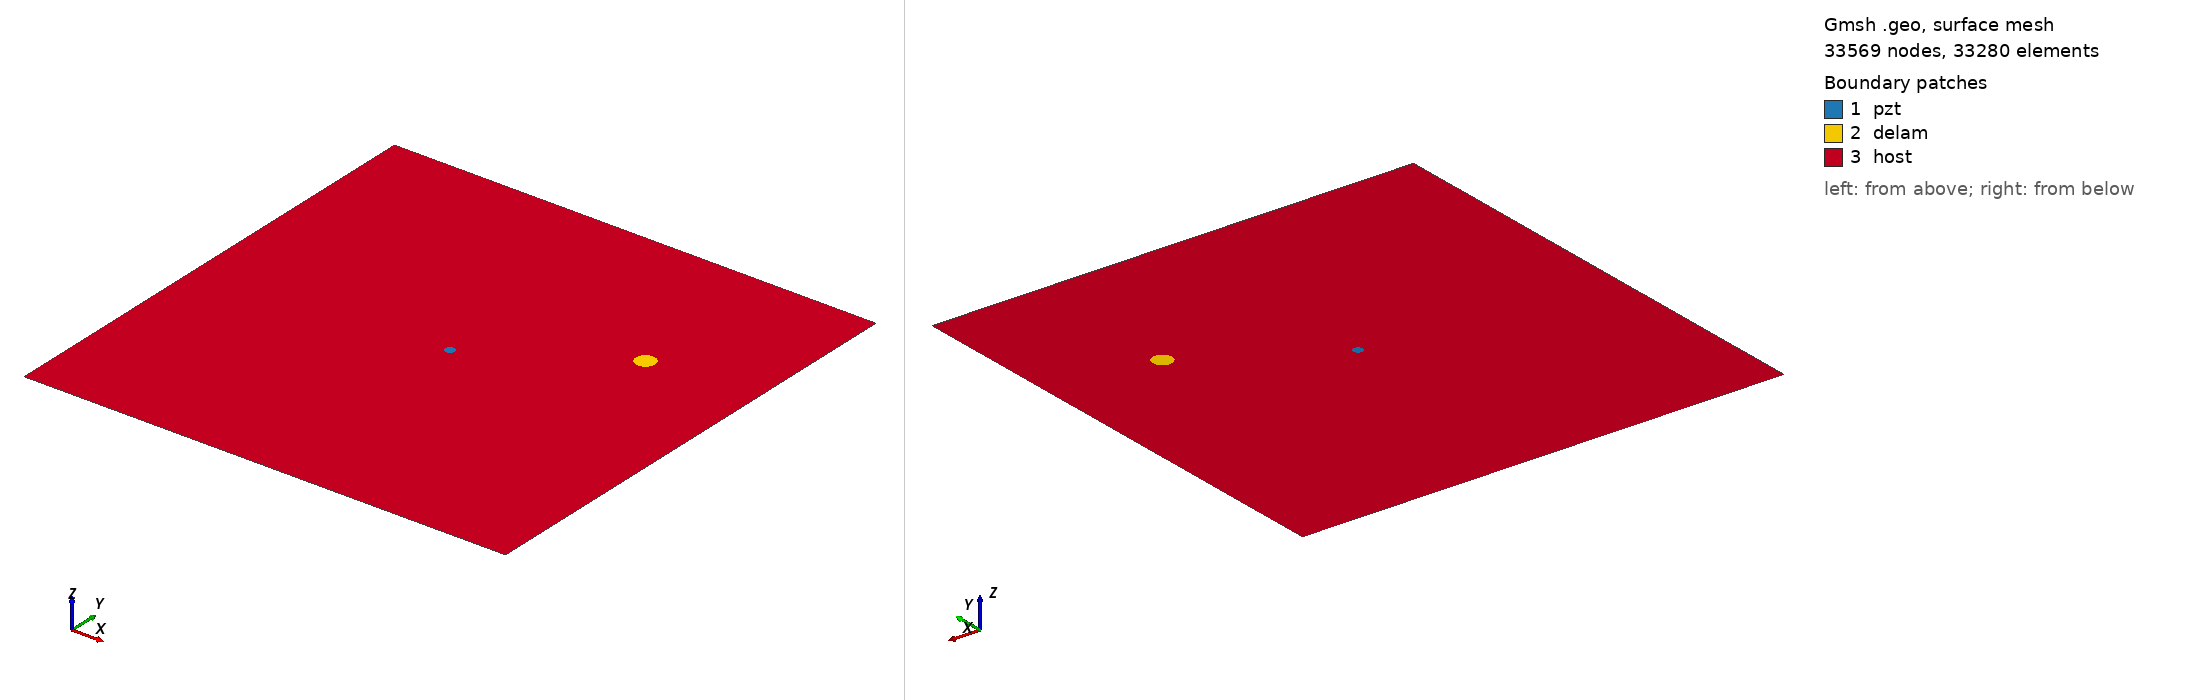

Gmsh geometry script, surface-meshed: 33569 nodes, 33280 surface elements. Boundary patches (legend numbers): 1 pzt, 2 delam, 3 host. Left view from above one corner, right view from below the opposite corner. Legend entries are the model's physical surfaces. The drawing asked Gmsh for element sizes between 1% and 20% of the model's largest extent; the script's own settings can give other sizes.

=== m2_146_delam1_position_no_68_a_10mm_b_10mm_angle_0.geo (drawn) ===
SetFactory("OpenCASCADE");
L=0.500000; 
W=0.500000; 
a=0.010000; 
b=0.010000; 
x=0.388889; 
y=0.333333; 
alpha=0.000000 *Pi; 
r=0.005000; 
xpzt=0.250000; 
ypzt=0.250000; 
//+
Point(1) = {0, 0, 0, 1.0};
//+
Point(2) = {L, 0, 0, 1.0};
//+
Point(3) = {L, W, 0, 1.0};
//+
Point(4) = {0, W, 0, 1.0};
//+
Line(1) = {1, 2};
//+
Line(2) = {2, 3};
//+
Line(3) = {3, 4};
//+
Line(4) = {4, 1};
//+
Circle(5) = {xpzt, ypzt, -0, r, 0, 2*Pi};
//+
Ellipse(6) = {x, y, -0, a, b, 0, 2*Pi};
//+
Rotate {{0, 0, 1}, {x, y, 0}, alpha} {
  Curve{6}; 
}
//+
Curve Loop(1) = {4, 1, 2, 3};
//+
Curve Loop(2) = {6};
//+
Curve Loop(3) = {5};
//+
Curve Loop(4) = {6};
//+
Curve Loop(5) = {5};
//+
Plane Surface(1) = {5};
//+
Plane Surface(2) = {4};
//+
Plane Surface(3) = {1, 2, 3};
//+
Point(9) = {xpzt, ypzt, 0, 1.0};
//+
Point{9} In Surface {1};// mesh node at centre of pzt
//+
Physical Surface("pzt") = {1};
//+
Physical Surface("delam") = {2};
//+
Physical Surface("host") = {3};

Mesh.Algorithm = 6; // Frontal
Mesh.CharacteristicLengthFactor = 0.070000;
Mesh.CharacteristicLengthMin = 0.001000;
Mesh.CharacteristicLengthMax = 0.200000;
Mesh.RecombineAll = 1; // Apply recombination algorithm
Mesh.SubdivisionAlgorithm = 1; // 1: all quadrangles
Mesh.Smoothing = 1;
